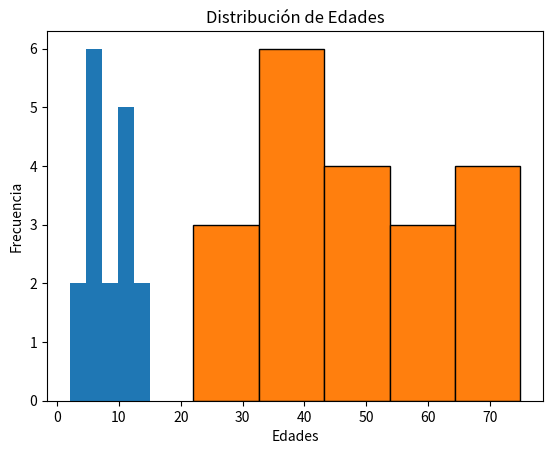

The script that saved this image:
import matplotlib.pyplot as plt

data = [2, 3, 5, 5, 5, 6, 6, 7, 8, 9, 10, 11, 11, 11, 12, 13, 15]

plt.hist(data, bins=5)
plt.show()

""" Ejemplo: Distribución de edades
Supongamos que estás analizando la distribución de las edades de un grupo de personas en una muestra de investigación. Tienes una lista de edades y quieres visualizar cómo se distribuyen. """

import matplotlib.pyplot as plt

edades = [22, 25, 30, 33, 35, 38, 40, 40, 42, 45, 48, 50, 52, 55, 60, 62, 65, 70, 72, 75]

plt.hist(edades, bins=5, edgecolor='black')
plt.title('Distribución de Edades')
plt.xlabel('Edades')
plt.ylabel('Frecuencia')

plt.show()

#El argumento edgecolor='black' se utiliza para agregar bordes negros a las barras del histograma, lo que mejora la legibilidad. También se agregan títulos y etiquetas a los ejes para describir la información del gráfico.

